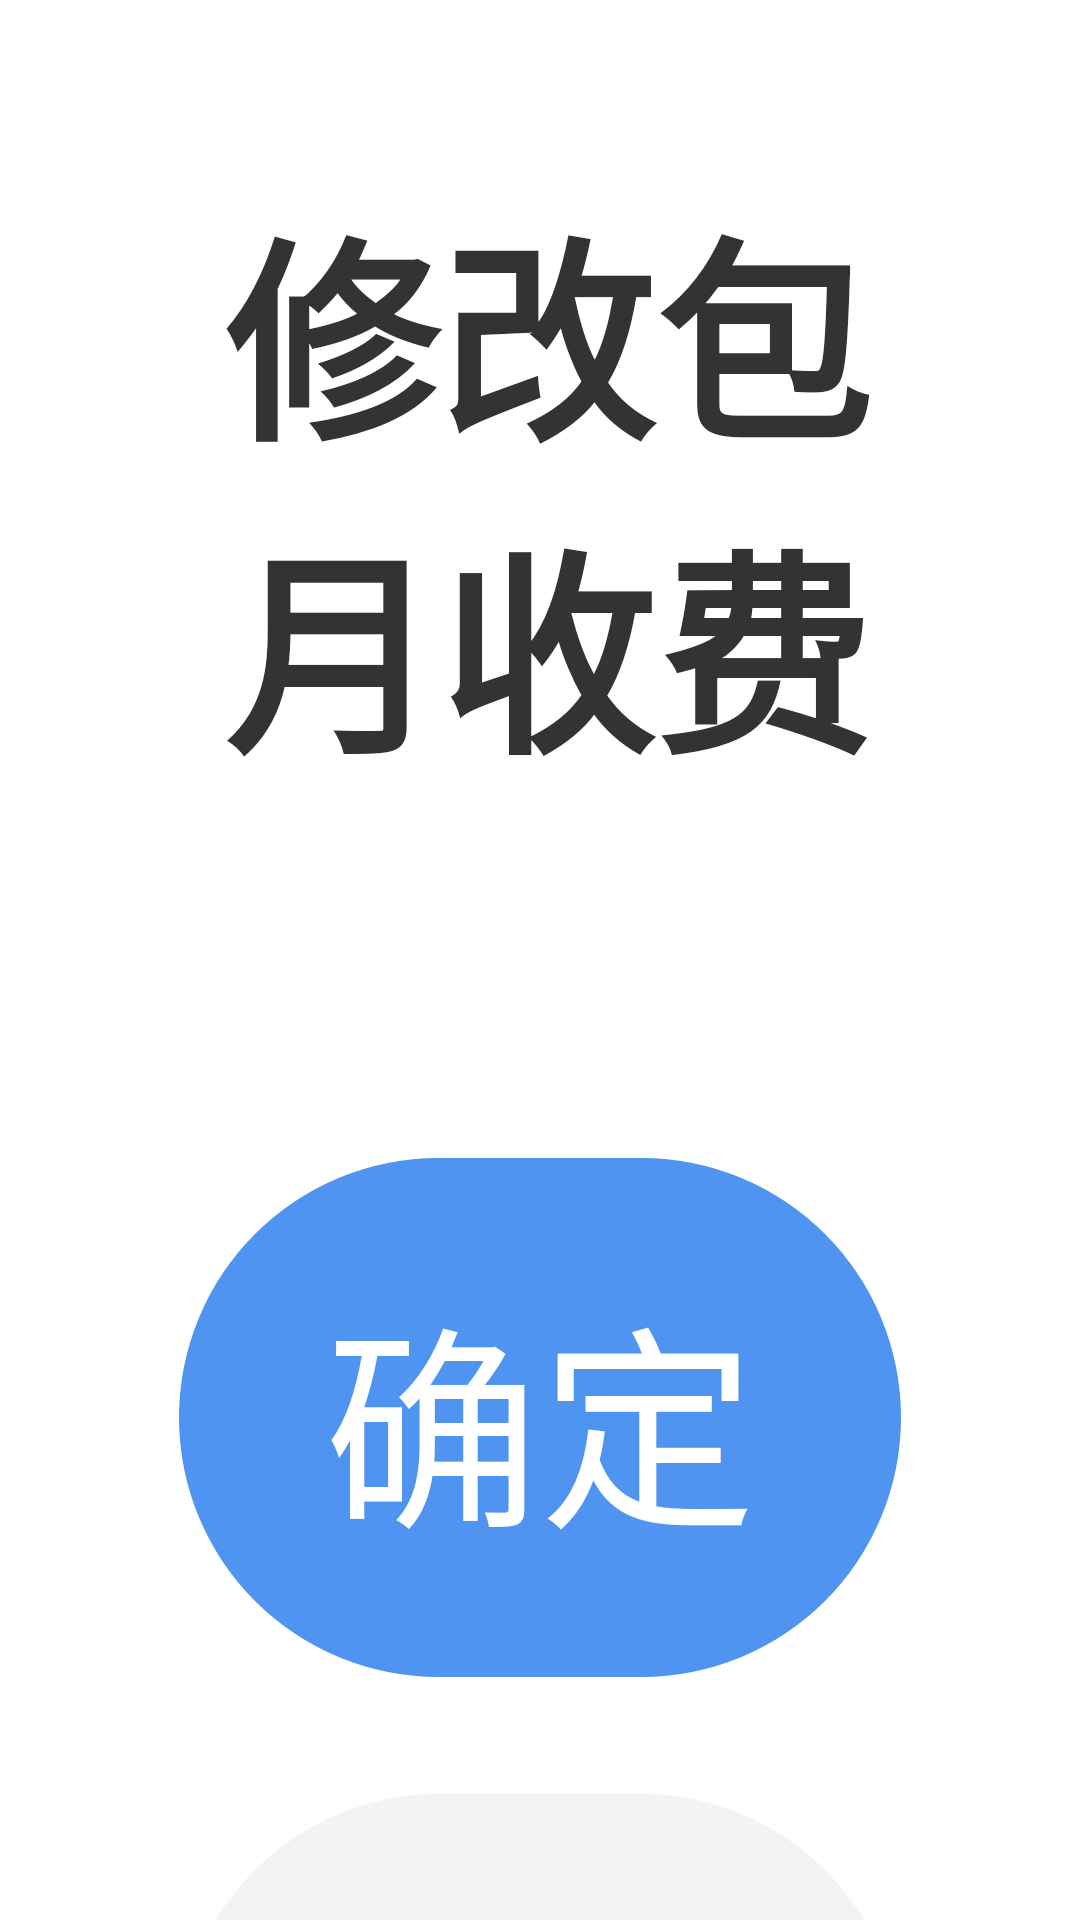

This screen was rendered from an Android layout file. Write that file and the resources it references.
<!-- AndroidManifest.xml: application theme Theme.AppCompat.Light.NoActionBar -->
<!-- res/layout/dialog_xiugai_shoufei_baoyue.xml -->
<?xml version="1.0" encoding="utf-8"?>
<LinearLayout xmlns:android="http://schemas.android.com/apk/res/android"
    android:layout_width="match_parent"
    android:layout_height="match_parent"
    android:gravity="bottom"
    android:orientation="horizontal">

    <LinearLayout
        android:layout_width="match_parent"
        android:layout_height="wrap_content"
        android:background="@color/white"
        android:orientation="vertical">

        <TextView
            android:layout_width="wrap_content"
            android:layout_height="wrap_content"
            android:layout_marginLeft="36pt"
            android:layout_marginTop="28pt"
            android:layout_marginBottom="22pt"
            android:includeFontPadding="false"
            android:text="修改包月收费"
            android:textColor="@color/color_3"
            android:textSize="35pt"
            android:textStyle="bold" />

        <LinearLayout
            android:id="@+id/ll_xiaoxiang_money"
            android:layout_width="match_parent"
            android:layout_height="58pt"
            android:layout_marginTop="22pt"
            android:gravity="center_vertical"
            android:paddingHorizontal="36pt"
            android:visibility="gone">

            <TextView
                android:layout_width="wrap_content"
                android:layout_height="wrap_content"
                android:layout_marginRight="18pt"
                android:includeFontPadding="false"
                android:text="小　箱："
                android:textColor="@color/black"
                android:textSize="27pt" />

            <EditText
                android:id="@+id/ed_xiaoxiang_money"
                android:layout_width="0dp"
                android:layout_height="58pt"
                android:layout_weight="1"
                android:background="@drawable/bg_search"
                android:gravity="center_vertical"
                android:hint="金额(元)"
                android:inputType="numberDecimal"
                android:paddingLeft="100pt"
                android:textColor="@color/black"
                android:textSize="27pt" />
        </LinearLayout>


        <LinearLayout
            android:id="@+id/ll_zhongxiang_money"
            android:layout_width="match_parent"
            android:layout_height="58pt"
            android:layout_marginTop="22pt"
            android:gravity="center_vertical"
            android:paddingHorizontal="36pt"
            android:visibility="gone">

            <TextView
                android:layout_width="wrap_content"
                android:layout_height="wrap_content"
                android:layout_marginRight="18pt"
                android:includeFontPadding="false"
                android:text="中　箱："
                android:textColor="@color/black"
                android:textSize="27pt" />

            <EditText
                android:id="@+id/ed_zhongxiang_money"
                android:layout_width="match_parent"
                android:layout_height="match_parent"
                android:background="@drawable/bg_search"
                android:gravity="center_vertical"
                android:hint="金额(元)"
                android:inputType="numberDecimal"
                android:paddingLeft="100pt"
                android:textColor="@color/black"
                android:textSize="27pt" />
        </LinearLayout>

        <LinearLayout
            android:id="@+id/ll_daxiang_money"
            android:layout_width="match_parent"
            android:layout_height="58pt"
            android:layout_marginTop="22pt"
            android:gravity="center_vertical"
            android:paddingHorizontal="36pt"
            android:visibility="gone">

            <TextView
                android:layout_width="wrap_content"
                android:layout_height="wrap_content"
                android:layout_marginRight="18pt"
                android:includeFontPadding="false"
                android:text="大　箱："
                android:textColor="@color/black"
                android:textSize="27pt" />

            <EditText
                android:id="@+id/ed_daxiang_money"
                android:layout_width="match_parent"
                android:layout_height="match_parent"
                android:background="@drawable/bg_search"
                android:gravity="center_vertical"
                android:hint="金额(元)"
                android:inputType="numberDecimal"
                android:paddingLeft="100pt"
                android:textColor="@color/black"
                android:textSize="27pt" />
        </LinearLayout>

        <LinearLayout
            android:id="@+id/ll_biaozhunxiang_money"
            android:layout_width="match_parent"
            android:layout_height="58pt"
            android:layout_marginTop="22pt"
            android:gravity="center_vertical"
            android:paddingHorizontal="36pt"
            android:visibility="gone">

            <TextView
                android:layout_width="wrap_content"
                android:layout_height="wrap_content"
                android:layout_marginRight="18pt"
                android:includeFontPadding="false"
                android:text="标准箱："
                android:textColor="@color/black"
                android:textSize="27pt" />

            <EditText
                android:id="@+id/ed_biaozhunxiang_money"
                android:layout_width="match_parent"
                android:layout_height="match_parent"
                android:background="@drawable/bg_search"
                android:gravity="center_vertical"
                android:hint="金额(元)"
                android:inputType="numberDecimal"
                android:paddingLeft="100pt"
                android:textColor="@color/black"
                android:textSize="27pt" />
        </LinearLayout>


        <TextView
            android:id="@+id/bt_confirm"
            android:layout_width="match_parent"
            android:layout_height="84pt"
            android:layout_marginHorizontal="29pt"
            android:layout_marginTop="36pt"
            android:background="@drawable/btn_confirm"
            android:gravity="center"
            android:text="确定"
            android:textColor="@color/white"
            android:textSize="35pt" />

        <TextView
            android:id="@+id/bt_cancel"
            android:layout_width="match_parent"
            android:layout_height="84pt"
            android:layout_marginHorizontal="29pt"
            android:layout_marginTop="19pt"
            android:layout_marginBottom="20pt"
            android:background="@drawable/btn_cancel"
            android:gravity="center"
            android:text="取消"
            android:textColor="@color/black"
            android:textSize="35pt" />
    </LinearLayout>
</LinearLayout>
<!-- resources referenced by this layout -->
<resources>
  <color name="black">#000000</color>
  <color name="color_3">#333333</color>
  <color name="white">#FFFFFF</color>
  <!-- drawable bg_search (drawable) -->
  <?xml version="1.0" encoding="utf-8"?>
  <shape xmlns:android="http://schemas.android.com/apk/res/android"
      android:shape="rectangle">
      <solid android:color="@color/white" />
      <corners android:radius="5dp" />
      <stroke
          android:width="1pt"
          android:color="@color/color_9" />
  </shape>
  <!-- drawable btn_cancel (drawable) -->
  <?xml version="1.0" encoding="utf-8"?>
  <shape xmlns:android="http://schemas.android.com/apk/res/android"
      android:shape="rectangle">
      <solid android:color="#F3F3F5" />
      <corners android:radius="42pt" />
  </shape>
  <!-- drawable btn_confirm (drawable) -->
  <?xml version="1.0" encoding="utf-8"?>
  <shape xmlns:android="http://schemas.android.com/apk/res/android"
      android:shape="rectangle">
      <solid android:color="@color/color_blue" />
      <corners android:radius="42pt" />
  </shape>
  <color name="color_9">#999999</color>
  <color name="color_blue">#4F94F1</color>
</resources>
